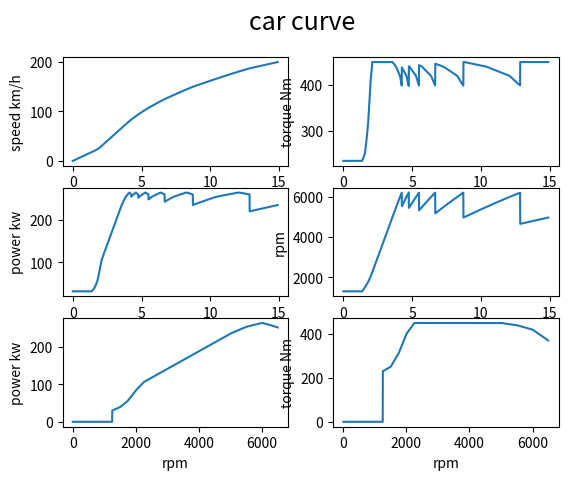
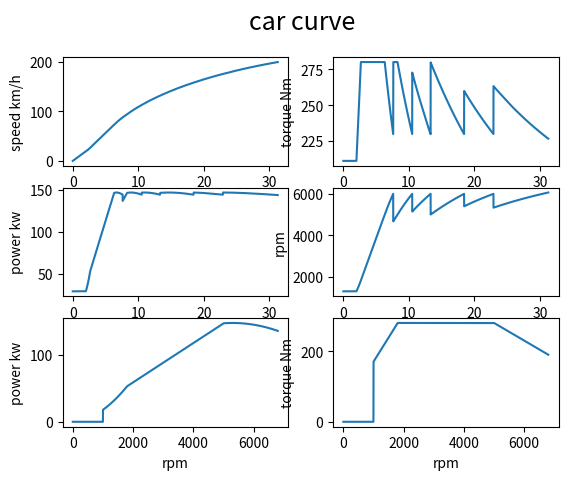

Here is the Python script that generated these plots, in order:
#!/usr/bin/python3.5
# coding: UTF-8

from copy import deepcopy
import matplotlib.pyplot as plt
import numpy as np
from bisect import bisect

torqueCurve=[]
powerCurve=[]
#起步转速
startRpm=1300

class Transmission():
    def __init__(self,gears,efficiency=0.9,nowGear=1):
        self.gears=gears
        self.efficiency=efficiency
        #当前档位
        self.nowGear=nowGear
        self.disableShift=False

class Engine():
    def create_torque_curve_edition2(self,torqueRpmPoint):
        length=len(torqueRpmPoint)
        slopeList=[]
        if torqueRpmPoint[0][1]>0:
            for i in range(torqueRpmPoint[0][1]):
                self.torqueCurve.append(0)
        self.torqueCurve.append(torqueRpmPoint[0][0])
        for i in range(1,length):
            slope=(torqueRpmPoint[i][0]-torqueRpmPoint[i-1][0])/(torqueRpmPoint[i][1]-torqueRpmPoint[i-1][1])
            slopeList.append((torqueRpmPoint[i-1][1],torqueRpmPoint[i][1],slope))
        for rpm in range(torqueRpmPoint[0][1]+1,torqueRpmPoint[-1][1]):
            for lowRpm,hightRpm,slope in slopeList:
                if lowRpm<=rpm<=hightRpm:
                    torque=self.torqueCurve[-1]+slope
                    self.torqueCurve.append(torque)
                    break

    def create_power_curve_edition2(self):
        for i,t in enumerate(self.torqueCurve):
            power=t/9550*i
            self.powerCurve.append(power)

    def get_max_torque_rpm_range_edition2(self):
        tempTorqueRpmPoint=[]
        maxTorque=max(self.torqueCurve)
        lowRpmPoint=self.torqueCurve.index(maxTorque)-1
        highRpmPoint=len(self.torqueCurve)-self.torqueCurve[::-1].index(maxTorque)-2
        if lowRpmPoint != highRpmPoint:
            return (lowRpmPoint,highRpmPoint)
        else:
            relativeMaxTorque=round(maxTorque*0.9,2)
            for i,t in enumerate(self.torqueCurve):
                if round(t,2)==relativeMaxTorque:
                    tempTorqueRpmPoint.append(i)
            insertIndex=bisect(tempTorqueRpmPoint,self.torqueCurve.index(maxTorque))
            if insertIndex==len(tempTorqueRpmPoint):
                return (tempTorqueRpmPoint[0],len(self.torqueCurve)-1)
            else:
                return (tempTorqueRpmPoint[insertIndex-1],tempTorqueRpmPoint[insertIndex])

    def get_max_power_rpm_range_edition2(self):
        tempPowerRpmPoint=[]
        maxPower=max(self.powerCurve)
        maxPowerRpmPoint=self.powerCurve.index(maxPower)
        for i,p in enumerate(self.powerCurve):
            if round(p)==round(maxPower*0.98):
                tempPowerRpmPoint.append(i)
        insertIndex=bisect(tempPowerRpmPoint,maxPowerRpmPoint)
        if insertIndex==len(tempPowerRpmPoint):
            return (tempPowerRpmPoint[0],len(self.torqueCurve)-1)
        else:
            return (tempPowerRpmPoint[insertIndex-1],tempPowerRpmPoint[insertIndex])

    #创建发动机扭矩曲线
    def create_torque_curve_edition(self,torqueRpmPoint):
        length=len(torqueRpmPoint)
        slopeList=[]
        self.torqueCurve.append(torqueRpmPoint[0])
        for i in range(1,length):
            slope=(torqueRpmPoint[i][0]-torqueRpmPoint[i-1][0])/(torqueRpmPoint[i][1]-torqueRpmPoint[i-1][1])
            slopeList.append((torqueRpmPoint[i-1][1],torqueRpmPoint[i][1],slope))
        for rpm in range(torqueRpmPoint[0][1]+1,torqueRpmPoint[-1][1]+1):
            for lowRpm,hightRpm,slope in slopeList:
                if lowRpm<=rpm<=hightRpm:
                    torque=self.torqueCurve[-1][0]+slope
                    self.torqueCurve.append((torque,rpm))
                    break

    #根据发动机扭矩曲线创建发动机功率曲线，9550为系数，从网上查得
    def create_power_curve(self):
        for (t,r) in self.torqueCurve:
            power=t/9550*r
            self.powerCurve.append((power,r))

    def get_max_torque_rpm_range(self):
        tempTorqueRpmPoint=[]
        highRpmPoint=self.maxTorque[1]
        for (t,r) in self.torqueCurve:
            if t==self.maxTorque[0] and r != highRpmPoint:
                lowRpmPoint=r
                return (lowRpmPoint,highRpmPoint)
        for (t,r) in self.torqueCurve:
            if round(t)==round(self.maxTorque[0]*0.9):
                tempTorqueRpmPoint.append(r)
        for i in range(len(tempTorqueRpmPoint)-1):
            if tempTorqueRpmPoint[i]<self.maxTorque[1]<tempTorqueRpmPoint[i+1]:
                return (tempTorqueRpmPoint[i],tempTorqueRpmPoint[i+1])
        return (tempTorqueRpmPoint[0],self.maxTorque[1])

    def get_max_power_rpm_range(self):
        tempPowerRpmPoint=[]
        for (p,r) in self.powerCurve:
            if round(p)==round(self.maxPower[0]*1):
                tempPowerRpmPoint.append(r)
        for i in range(len(tempPowerRpmPoint)-1):
            if tempPowerRpmPoint[i]<self.maxPower[1]<tempPowerRpmPoint[i+1]:
                return (tempPowerRpmPoint[i],tempPowerRpmPoint[i+1])
        return (tempPowerRpmPoint[0],self.maxPower[1])

    #初始化发动机参数
    #rpm 发动机当前转速
    #maxTorque 发动机最大扭矩
    #maxPower 发动机最大功率
    #maxPowerRpmRange 发动机最大功率转速区间（换挡用）
    def __init__(self,torqueRpmPoint):
        self.powerCurve=[]
        self.torqueCurve=[]
        self.rpm=0
        self.create_torque_curve_edition2(torqueRpmPoint)
        self.create_power_curve_edition2()
        self.maxTorque=max(self.torqueCurve)
        self.maxPower=max(self.powerCurve)
        self.maxPowerRpmRange=self.get_max_power_rpm_range_edition2()
        self.maxTorqueRpmRange=self.get_max_torque_rpm_range_edition2()

#车类定义
#transmission 变速箱类实例
#engine 发动机类实例
#weight 车辆重量
#cw 空气阻力系数
#tireRadius 车轮半径
#speed 车速
#isTopPowerShift 换挡策略，True:最高功率转速区间换挡，False:最大扭矩转速区间换挡
class Car():
    def __init__(self,transmission,engine,weight,cw,tireArgument='235/40/18',speed=0,isTopPowerShift=False):
        tireWidth,tireAspectRatio,wheelSize=[ int(x) for x in tireArgument.split('/') ]
        self.transmission=transmission
        self.engine=engine
        self.weight=weight
        self.cw=cw
        self.tireRadius=round((tireWidth*tireAspectRatio/100+wheelSize*25.4/2)/1000,2)
        self.speed=speed
        self.isTopPowerShift=isTopPowerShift
        self.time=0
        self.speedRecord=[]
        self.torqueRecord=[]
        self.powerRecord=[]
        self.rpmRecord=[]
        self.timeRecord=[]

    #获取变速箱当前档位的齿比
    def get_now_gear(self):
        return self.transmission.gears[self.transmission.nowGear-1]

    def get_torque(self):
        try:
            return self.engine.torqueCurve[round(self.engine.rpm)]
        except:
            return 0

    def get_power(self):
        try:
            return self.engine.powerCurve[round(self.engine.rpm)]
        except:
            return 0

    #获取当前车辆的合力，驱动力-空气阻力-轮胎滚动阻力,空气阻力计算方法较为简单
    def get_drive_force(self):
        torque=self.get_torque()
        gear=self.get_now_gear()
        #驱动车辆的合力=当前扭矩×齿比/轮胎半径×变速箱传动效率-速度的平方×空气阻力系数-整车质量×引力系数×滚动阻力系数
        driverForce=torque*gear/self.tireRadius*self.transmission.efficiency-self.speed*self.speed*self.cw-self.weight*9.8*0.018
        return driverForce

    #更新车速
    def update_speed(self):
        driverForce=self.get_drive_force()
        #车速差值=驱动车辆的合力/车重×0.01秒（以0.01秒为单位来更新，也可以更细分）
        self.speed+=driverForce/self.weight*0.01
        #更新计时
        self.time+=0.01

    #根据新的车速更新转速
    def update_rpm(self):
        #新的转速=车速/车轮周长×当前齿比×60秒（因为rpm为每分钟转速）
        self.engine.rpm=self.speed/(2*3.14*self.tireRadius)*self.get_now_gear()*60
        #起步时不考虑转速下降情况，确保最低转速不低于起步转速
        if self.engine.rpm<startRpm:
            self.engine.rpm=startRpm
        
    #升档
    def shift(self):
        self.transmission.nowGear+=1  

    #降档
    def downshift(self):
        self.transmission.nowGear-=1

    #换挡逻辑,根据是否在最大功率区换挡来决定
    def shift_or_downshift(self):
        #最大功率区换挡方式
        if self.isTopPowerShift:
            #如果发动机转速区高于最大功率输出区间并且没有到最高档则升档
            if not self.transmission.disableShift:
                if self.engine.rpm>self.engine.maxPowerRpmRange[1] and self.transmission.nowGear<len(self.transmission.gears):
                    self.shift()
                elif self.engine.rpm>len(self.engine.powerCurve)-1 and self.transmission.nowGear==len(self.transmission.gears):
                    self.engine.rpm=len(self.engine.powerCurve)
                elif round(self.get_drive_force())<=0:
                    selfCopy=deepcopy(self)
                    selfCopy.downshift()
                    selfCopy.update_rpm()
                    selfCopy.update_speed()
                    if selfCopy.get_power()>self.get_power():
                        self.downshift()
                        self.transmission.disableShift=True
        #最大扭矩区换挡方式
        else:
            #如果发动机转速高于最大扭矩输出区间并且不是最高档则升档
            if self.engine.rpm>self.engine.maxTorqueRpmRange[1] and self.transmission.nowGear<len(self.transmission.gears):
                self.shift()
            #如果发动机转速低于最大扭矩输出区间并且不是最低档则降档
            elif self.engine.rpm<self.engine.maxTorqueRpmRange[0] and self.transmission.nowGear>1:
                self.downshift()

    #Car类加速方法 
    def accelerate(self,endSpeed,printDetail=False):
        self.engine.rpm=startRpm
        while self.time<200:
            self.speedRecord.append(self.speed*3.6)
            self.torqueRecord.append(self.get_torque())
            self.powerRecord.append(self.get_power())
            self.rpmRecord.append(self.engine.rpm)
            self.timeRecord.append(self.time)
            self.shift_or_downshift()
            self.update_rpm()
            self.update_speed()
            if printDetail:
                print('time:',round(self.time,2),'\trpm:',round(self.engine.rpm),'\tspeed:',round(self.speed*3.6),'km/h','\tgear:',self.transmission.nowGear,'\tdrive force:',round(self.get_drive_force()),'\tpower:',round(self.get_power()))
            #速度单位为米/秒，乘以3.6换算成千米/小时
            if self.speed*3.6>endSpeed:
                self.speedRecord.append(self.speed*3.6)
                self.torqueRecord.append(self.get_torque())
                self.powerRecord.append(self.get_power())
                self.rpmRecord.append(self.engine.rpm)
                self.timeRecord.append(self.time)
                self.time=0
                self.speed=0
                self.transmission.nowGear=1
                return

def show_car_info(car,carNumber):
    print('{0}号车最大功率:{1}kw {0}号车最大功率转速:{2}rpm {0}号车最大扭矩:{3}Nm'.format(carNumber,round(car.engine.maxPower),round(car.engine.powerCurve.index(car.engine.maxPower)),round(car.engine.maxTorque)))
    
def show_result_edition(*cars):
    print('时速:{}km/h'.format(round(cars[0].speedRecord[-1])),end=' ')
    for c in cars:
        print('用时:{}s'.format(round(c.timeRecord[-1],2)),end=' ')
    print('\n')
    for i in range(len(cars)):
        show_car_info(cars[i],i+1)

def show_figure(car):
    speedArray=np.array(car.speedRecord)
    torqueArray=np.array(car.torqueRecord)
    powerArray=np.array(car.powerRecord)
    rpmArray=np.array(car.rpmRecord)
    timeArray=np.array(car.timeRecord)
    powerCurveArray=np.array([ p for p in car.engine.powerCurve ])
    torqueCurveArray=np.array([ t for t in car.engine.torqueCurve ])
    rpmCurveArray=np.arange(0,len(car.engine.powerCurve),1)

    fig=plt.figure()
    axSpeed=fig.add_subplot(321)
    axTorque=fig.add_subplot(322)
    axPower=fig.add_subplot(323)
    axRpm=fig.add_subplot(324)
    axPowerCurve=fig.add_subplot(325)
    axTorqueCurve=fig.add_subplot(326)
    axSpeed.plot(timeArray,speedArray)
    axTorque.plot(timeArray,torqueArray)
    axPower.plot(timeArray,powerArray)
    axRpm.plot(timeArray,rpmArray)
    axPowerCurve.plot(rpmCurveArray,powerCurveArray)
    axTorqueCurve.plot(rpmCurveArray,torqueCurveArray)
    axSpeed.set_xlabel('time s')
    axSpeed.set_ylabel('speed km/h')
    axTorque.set_xlabel('time s')
    axTorque.set_ylabel('torque Nm')
    axPower.set_xlabel('time s')
    axPower.set_ylabel('power kw')
    axRpm.set_xlabel('time s')
    axRpm.set_ylabel('rpm')
    axPowerCurve.set_xlabel('rpm')
    axPowerCurve.set_ylabel('power kw')
    axTorqueCurve.set_xlabel('rpm')
    axTorqueCurve.set_ylabel('torque Nm')
    fig.suptitle('car curve',fontsize=18)
    plt.show()

if __name__=='__main__':
    gears7=[9,8,7,6,5,4,3]
    gears6=[9,7,6,5,4.5,4]
    M133=Engine(((230,1250),(250,1500),(310,1750),(400,2000),(450,2250),(450,5000),(440,5500),(430,5750),(420,6000),(370,6500)))
    EA888=Engine(((170,1000),(280,1800),(280,5000),(190,6800)))
    DCT7G=Transmission(gears7,efficiency=0.9)
    AT6G=Transmission(gears6,efficiency=0.9)
    A45AMG=Car(DCT7G,M133,weight=1585,cw=0.27,tireArgument='235/40/18',isTopPowerShift=True)
    Tiguan=Car(AT6G,EA888,weight=1720,cw=0.3,tireArgument='235/55/17',isTopPowerShift=True)
    A45AMG.accelerate(200)
    Tiguan.accelerate(200)
    show_result_edition(A45AMG,Tiguan)
    show_figure(A45AMG)
    show_figure(Tiguan)
